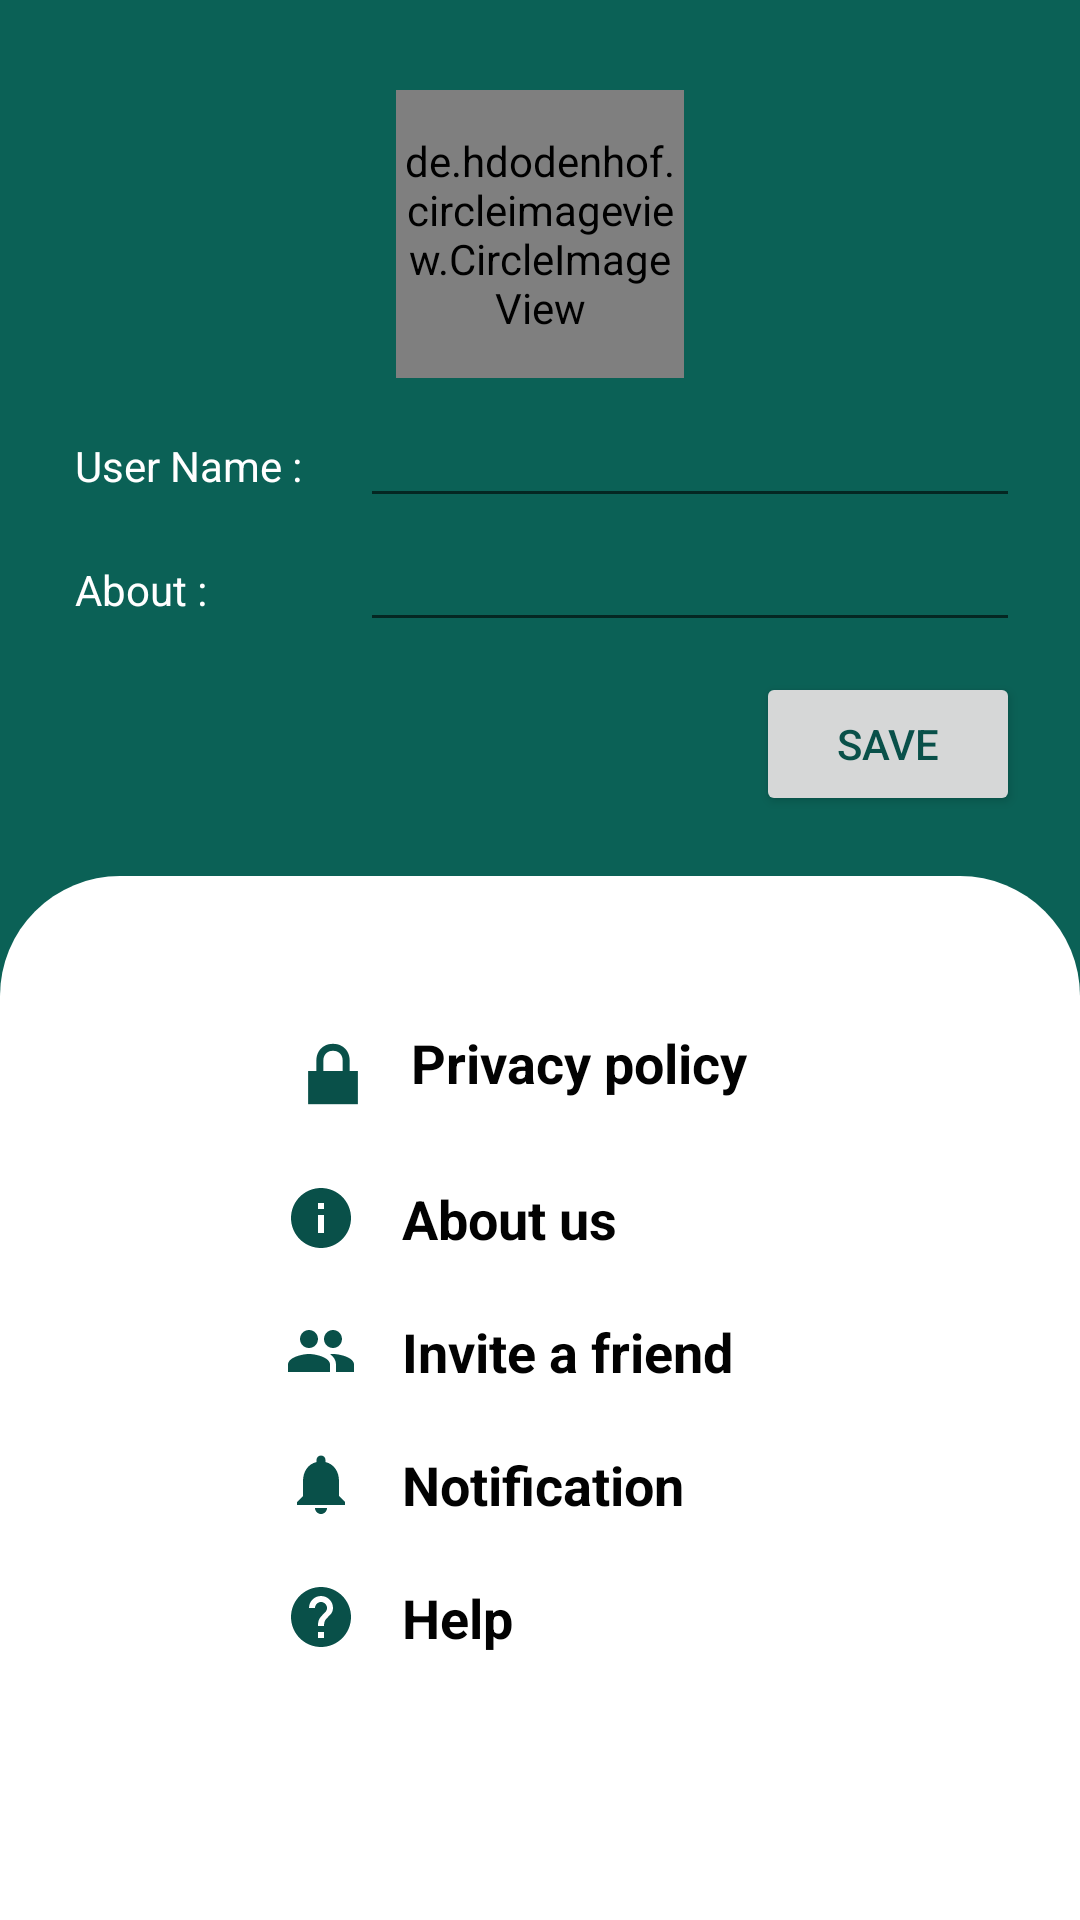

Produce the Android XML layout that renders to this screen, including the resource entries it uses.
<!-- AndroidManifest.xml: application theme Theme.MessagingApp -->
<!-- res/layout/activity_settings.xml -->
<?xml version="1.0" encoding="utf-8"?>
<RelativeLayout xmlns:android="http://schemas.android.com/apk/res/android"
    xmlns:app="http://schemas.android.com/apk/res-auto"
    xmlns:tools="http://schemas.android.com/tools"
    android:layout_width="match_parent"
    android:layout_height="match_parent"
    android:background="@color/colorPrimary"
    tools:context=".SettingsActivity">

    <ImageView
        android:id="@+id/backArrow"
        android:layout_width="wrap_content"
        android:layout_height="wrap_content"
        android:layout_marginLeft="10dp"
        android:layout_marginTop="10dp"
        android:src="@drawable/ic_back_arrow" />

    <LinearLayout
        android:id="@+id/linear"
        android:layout_width="match_parent"
        android:layout_height="wrap_content"
        android:layout_below="@+id/backArrow"
        android:layout_margin="20dp"
        android:gravity="center_horizontal"
        android:orientation="vertical">


        <de.hdodenhof.circleimageview.CircleImageView
            android:id="@+id/profileImageUpload"
            android:layout_width="96dp"
            android:layout_height="96dp"
            android:src="@drawable/user"
            app:civ_border_width="2dp"
            app:civ_border_color="#FF000000" />

        <ImageView
            android:id="@+id/plus"
            android:layout_width="30dp"
            android:layout_height="30dp"
            android:layout_marginLeft="20dp"
            android:layout_marginTop="-30dp"
            app:srcCompat="@drawable/plus" />

        <LinearLayout
            android:layout_marginTop="5dp"
            android:layout_width="match_parent"
            android:layout_height="wrap_content"
            android:orientation="horizontal">

            <TextView
                android:id="@+id/textView"
                android:layout_width="100dp"
                android:layout_height="wrap_content"
                android:padding="5dp"
                android:text="User Name :"
                android:textColor="@color/white" />

            <EditText
                android:id="@+id/edtUsername"
                android:layout_width="0dp"
                android:layout_height="wrap_content"
                android:layout_weight="1"
                android:ems="10"
                android:inputType="textPersonName"
                android:textColor="@color/white" />
        </LinearLayout>


        <LinearLayout
            android:layout_width="match_parent"
            android:layout_height="wrap_content"
            android:orientation="horizontal">

            <TextView
                android:id="@+id/txtAbout"
                android:layout_width="100dp"
                android:layout_height="wrap_content"
                android:padding="5dp"
                android:text="About :"
                android:textColor="@color/white" />

            <EditText
                android:id="@+id/edtAbout"
                android:layout_width="0dp"
                android:layout_height="wrap_content"
                android:layout_weight="1"
                android:ems="10"
                android:inputType="textPersonName"
                android:textColor="@color/white"/>
        </LinearLayout>

        <androidx.appcompat.widget.AppCompatButton
            android:id="@+id/save"
            android:layout_width="wrap_content"
            android:layout_height="wrap_content"
            android:layout_gravity="end"
            android:text="save"
            android:textColor="@color/colorPrimaryDark"
            android:layout_marginTop="10dp"
            />

    </LinearLayout>

    <LinearLayout
        android:layout_width="match_parent"
        android:layout_height="match_parent"
        android:orientation="vertical"
        android:layout_below="@+id/linear"
        android:background="@drawable/bg_settings"
        android:padding="40dp">

        <TextView
            android:id="@+id/textView5"
            android:layout_width="match_parent"
            android:layout_height="wrap_content"
            android:layout_gravity="center_horizontal"
            android:layout_marginStart="30dp"
            android:layout_marginLeft="30dp"
            android:drawableLeft="@android:drawable/ic_lock_lock"
            android:drawablePadding="10dp"
            android:padding="10dp"
            android:text="Privacy policy"
            android:textColor="#020202"
            android:textSize="18sp"
            android:textStyle="bold"
            app:drawableTint="@color/colorPrimaryDark" />

        <TextView
            android:id="@+id/textView2"
            android:layout_width="match_parent"
            android:layout_height="wrap_content"
            android:layout_gravity="center_horizontal"
            android:layout_marginStart="30dp"
            android:layout_marginLeft="30dp"
            android:drawableLeft="@drawable/ic_about"
            android:drawablePadding="15dp"
            android:drawableTint="@color/colorPrimary"
            android:padding="10dp"
            android:text="About us"
            android:textColor="#020202"
            android:textSize="18sp"
            android:textStyle="bold"
            app:drawableTint="@color/colorPrimaryDark" />

        <TextView
            android:id="@+id/textView3"
            android:layout_width="match_parent"
            android:layout_height="wrap_content"
            android:layout_gravity="center_horizontal"
            android:layout_marginStart="30dp"
            android:layout_marginLeft="30dp"
            android:drawableLeft="@drawable/ic_group"
            android:drawablePadding="15dp"
            android:padding="10dp"
            android:text="Invite a friend"
            android:textColor="#020202"
            android:textSize="18sp"
            android:textStyle="bold"
            app:drawableTint="@color/colorPrimaryDark" />

        <TextView
            android:id="@+id/textView4"
            android:layout_width="match_parent"
            android:layout_height="wrap_content"
            android:layout_gravity="center_horizontal"
            android:layout_marginStart="30dp"
            android:layout_marginLeft="30dp"
            android:drawableLeft="@drawable/ic_notify"
            android:drawablePadding="15dp"
            android:padding="10dp"
            android:text="Notification"
            android:textColor="#020202"
            android:textSize="18sp"
            android:textStyle="bold"
            app:drawableTint="@color/colorPrimaryDark" />

        <TextView
            android:id="@+id/textView6"
            android:layout_width="match_parent"
            android:layout_height="wrap_content"
            android:layout_gravity="center_horizontal"
            android:layout_marginStart="30dp"
            android:layout_marginLeft="30dp"
            android:drawableLeft="@drawable/ic_help"
            android:drawablePadding="15dp"
            android:padding="10dp"
            android:text="Help"
            android:textColor="#020202"
            android:textSize="18sp"
            android:textStyle="bold"
            app:drawableTint="@color/colorPrimaryDark" />
    </LinearLayout>
</RelativeLayout>
<!-- resources referenced by this layout -->
<resources>
  <color name="colorPrimary">#0b6156</color>
  <color name="colorPrimaryDark">#095049</color>
  <color name="white">#FFFFFFFF</color>
  <!-- drawable bg_settings (drawable) -->
  <?xml version="1.0" encoding="utf-8"?>
  <shape xmlns:android="http://schemas.android.com/apk/res/android">
  
      <solid  android:color="@color/white"/>
      <corners android:topRightRadius="40dp"
          android:topLeftRadius="40dp"/>
  </shape>
  <!-- drawable ic_about (drawable) -->
  <vector android:height="24dp" android:tint="#0E7EEC"
      android:viewportHeight="24" android:viewportWidth="24"
      android:width="24dp" xmlns:android="http://schemas.android.com/apk/res/android">
      <path android:fillColor="@android:color/white" android:pathData="M12,2C6.48,2 2,6.48 2,12s4.48,10 10,10 10,-4.48 10,-10S17.52,2 12,2zM13,17h-2v-6h2v6zM13,9h-2L11,7h2v2z"/>
  </vector>
  <!-- drawable ic_group (drawable) -->
  <vector android:height="24dp" android:tint="#0E7EEC"
      android:viewportHeight="24" android:viewportWidth="24"
      android:width="24dp" xmlns:android="http://schemas.android.com/apk/res/android">
      <path android:fillColor="@android:color/white" android:pathData="M16,11c1.66,0 2.99,-1.34 2.99,-3S17.66,5 16,5c-1.66,0 -3,1.34 -3,3s1.34,3 3,3zM8,11c1.66,0 2.99,-1.34 2.99,-3S9.66,5 8,5C6.34,5 5,6.34 5,8s1.34,3 3,3zM8,13c-2.33,0 -7,1.17 -7,3.5L1,19h14v-2.5c0,-2.33 -4.67,-3.5 -7,-3.5zM16,13c-0.29,0 -0.62,0.02 -0.97,0.05 1.16,0.84 1.97,1.97 1.97,3.45L17,19h6v-2.5c0,-2.33 -4.67,-3.5 -7,-3.5z"/>
  </vector>
  <!-- drawable ic_help (drawable) -->
  <vector android:height="24dp" android:tint="#0E7EEC"
      android:viewportHeight="24" android:viewportWidth="24"
      android:width="24dp" xmlns:android="http://schemas.android.com/apk/res/android">
      <path android:fillColor="@android:color/white" android:pathData="M12,2C6.48,2 2,6.48 2,12s4.48,10 10,10 10,-4.48 10,-10S17.52,2 12,2zM13,19h-2v-2h2v2zM15.07,11.25l-0.9,0.92C13.45,12.9 13,13.5 13,15h-2v-0.5c0,-1.1 0.45,-2.1 1.17,-2.83l1.24,-1.26c0.37,-0.36 0.59,-0.86 0.59,-1.41 0,-1.1 -0.9,-2 -2,-2s-2,0.9 -2,2L8,9c0,-2.21 1.79,-4 4,-4s4,1.79 4,4c0,0.88 -0.36,1.68 -0.93,2.25z"/>
  </vector>
  <!-- drawable ic_notify (drawable) -->
  <vector android:height="24dp" android:tint="#0E7EEC"
      android:viewportHeight="24" android:viewportWidth="24"
      android:width="24dp" xmlns:android="http://schemas.android.com/apk/res/android">
      <path android:fillColor="@android:color/white" android:pathData="M12,22c1.1,0 2,-0.9 2,-2h-4c0,1.1 0.89,2 2,2zM18,16v-5c0,-3.07 -1.64,-5.64 -4.5,-6.32L13.5,4c0,-0.83 -0.67,-1.5 -1.5,-1.5s-1.5,0.67 -1.5,1.5v0.68C7.63,5.36 6,7.92 6,11v5l-2,2v1h16v-1l-2,-2z"/>
  </vector>
  <style name="Theme.MessagingApp" parent="Theme.MaterialComponents.DayNight.DarkActionBar">
          
          <item name="colorPrimary">@color/colorPrimary</item>
          <item name="colorPrimaryVariant">@color/colorPrimaryDark</item>
          <item name="colorOnPrimary">@color/white</item>
          
          <item name="colorSecondary">@color/teal_200</item>
          <item name="colorSecondaryVariant">@color/teal_700</item>
          <item name="colorOnSecondary">@color/black</item>
          
          <item name="android:statusBarColor" tools:targetApi="l">?attr/colorPrimaryVariant</item>
          
      </style>
  <color name="teal_200">#FF03DAC5</color>
  <color name="teal_700">#FF018786</color>
  <color name="black">#FF000000</color>
</resources>
